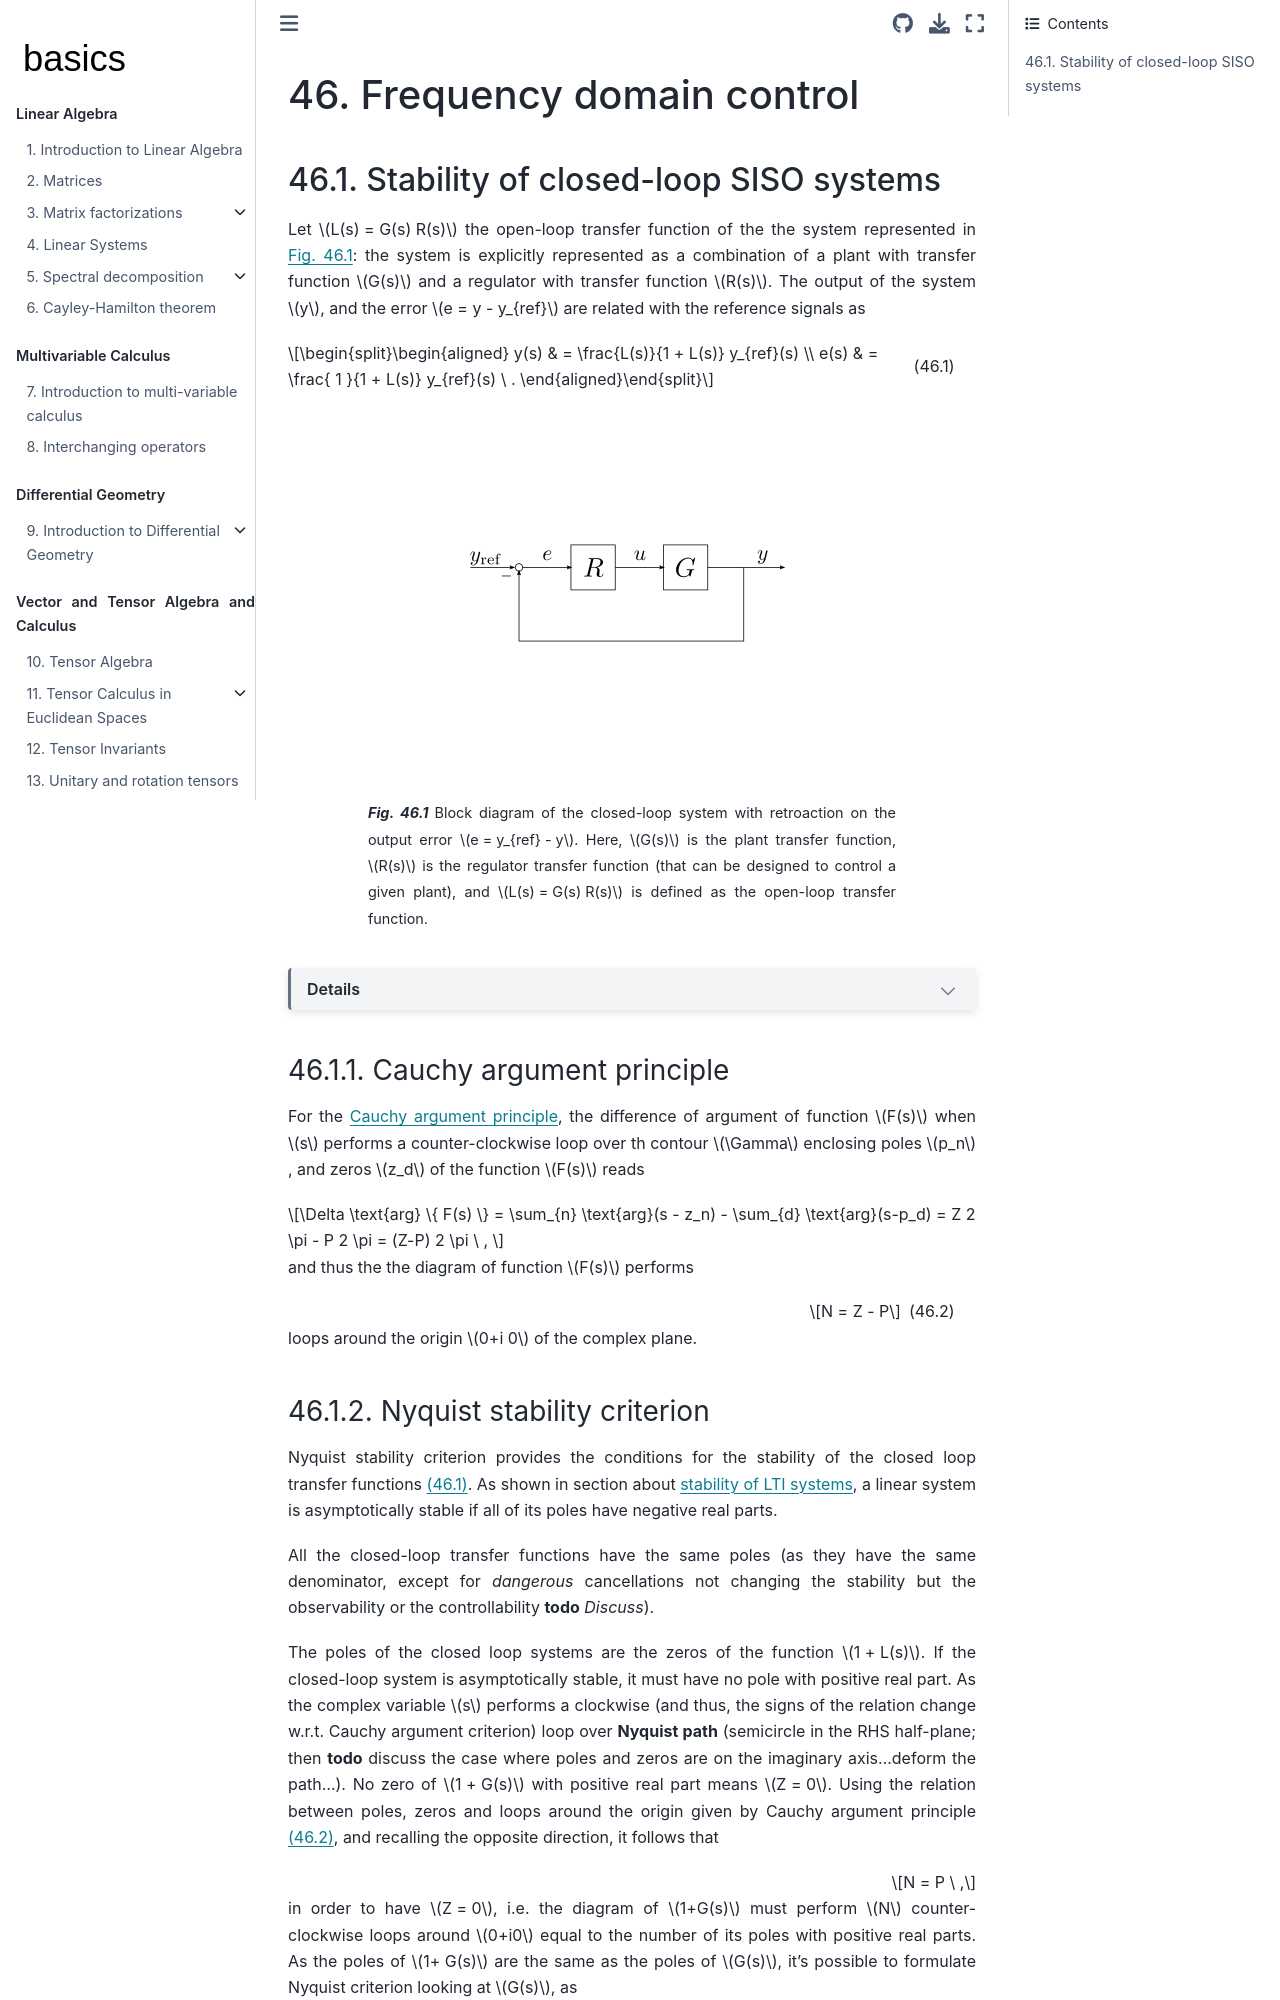

repository: Basics2022/bbooks-math-miscellanea · page: ch/control/frequency-domain.html · generator: jekyll

(control:frequency)=
# Frequency domain control

(control:frequency:siso)=
## Stability of closed-loop SISO systems

Let $L(s) = G(s) R(s)$ the open-loop transfer function of the the system represented in {numref}`fig-nyquist-block`: the system is explicitly represented as a combination of a plant with transfer function $G(s)$ and a regulator with transfer function $R(s)$. The output of the system $y$, and the error $e = y - y_{ref}$ are related with the reference signals as

$$\begin{aligned}
  y(s) & = \frac{L(s)}{1 + L(s)} y_{ref}(s) \\
  e(s) & = \frac{ 1  }{1 + L(s)} y_{ref}(s) \ .
\end{aligned}$$ (eq:nyquist:tfs)

:::{figure} ./../../media/control/control-reference-nyquist.png
:alt: Nyquist theorem block diagram
:align: center
:name: fig-nyquist-block

Block diagram of the closed-loop system with retroaction on the output error $e = y_{ref} - y$. Here, $G(s)$ is the plant transfer function, $R(s)$ is the regulator transfer function (that can be designed to control a given plant), and $L(s) = G(s) R(s)$ is defined as the open-loop transfer function.

:::

```{dropdown} Details

In Laplace domain, neglecting here the initial conditions,

$$\begin{aligned}
  y = G u = G R e = G R ( y_{ref} - y ) \ ,
\end{aligned}$$

and thus, with $L = G R$ and SISO system (so that TF are not matrix but scalar functions)

$$y(s) = \frac{L(s)}{1 + L(s)} y_{ref}(s) \ .$$

For the output error,

$$e(s) = y_{ref} - y = y_{ref} - G R e \ ,$$

and thus

$$e(s) = \frac{1}{1 + L(s)} y_{ref} \ .$$

```

(control:frequency:siso:cauchy-argument)=
### Cauchy argument principle

For the [Cauchy argument principle](complex:analysis:mero-fun:cauchy-argument-principle), the difference of argument of function $F(s)$ when $s$ performs a counter-clockwise loop over th contour $\Gamma$ enclosing poles $p_n$, and zeros $z_d$ of the function $F(s)$ reads

$$\Delta \text{arg} \{ F(s) \} = \sum_{n} \text{arg}(s - z_n) - \sum_{d} \text{arg}(s-p_d) = Z 2 \pi - P 2 \pi = (Z-P) 2 \pi \ , $$

and thus the the diagram of function $F(s)$ performs 

$$N =  Z - P$$ (eq:cauchy-arg-principle)

loops around the origin $0+i 0$ of the complex plane.


(control:frequency:siso:nyquist)=
